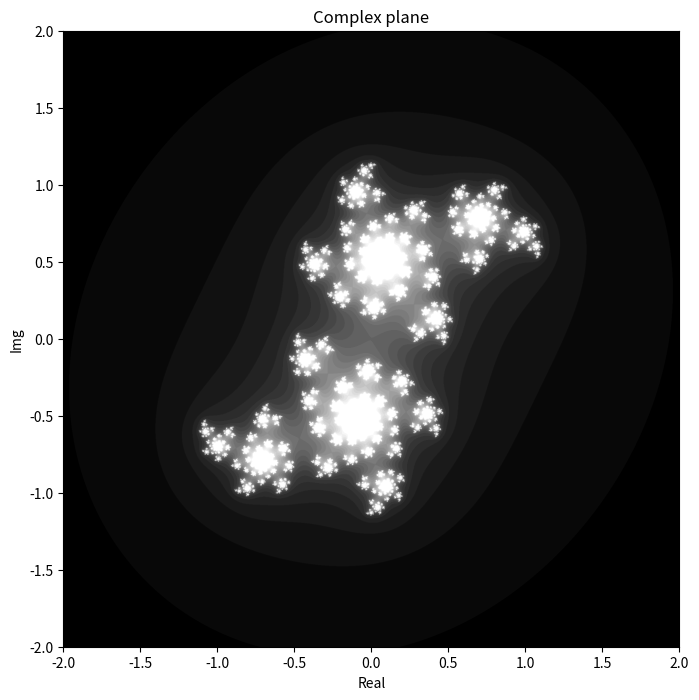

The script that saved this image:
import numpy as np
import matplotlib.pyplot as plt

class JuliaSet:
    def __init__(self, c, colored):
        self.c = c
        self.colored = colored

    def iter_at_divergence(self, p0, val_bound, iter_bound):
        '''
            z=z^2+c until divergence or not condition
            c fixed
        '''
        z = p0 #Succession start at complex specified
        i=0 #Iteration

        while i<iter_bound and abs(z) < val_bound:
            z = z**2 + self.c
            i+=1

        return i

    def plot(self, sampling_num, val_bound, iter_bound, start_x, end_x, start_y, end_y):
        img = np.full((sampling_num, sampling_num),0)
        x_samples = np.linspace(start_x, end_x, sampling_num)
        y_samples = np.linspace(start_y, end_y, sampling_num)

        for i in range(sampling_num):
            for j in range(sampling_num):
                img[j][i] = self.iter_at_divergence(complex(x_samples[i], y_samples[j]),
                                                    val_bound,
                                                    iter_bound)

        fig = plt.figure('Mandelbrot fractal', figsize=[8,8])

        if self.colored:
            plt.imshow(img, extent=[start_x,end_x,start_y,end_y])
        else:
            plt.imshow(img, extent=[start_x,end_x,start_y,end_y], cmap='gray')

        plt.title('Complex plane')
        plt.xlabel('Real')
        plt.ylabel('Img')
        plt.show()
        fig.savefig('julia_set.png')

class MandelbrotSet:
    def __init__(self, colored):
        self.colored = colored 

    def iter_at_divergence(self, c, val_bound, iter_bound):
        '''
        Return the iteration in which diverges
        z=z^2+c until divergence or maximum iterations reached
        '''
        z = c #Succession start
        i=0 #Iteration

        while i<iter_bound and abs(z) < val_bound:
            z = z**2 + c
            i+=1

        return i

    def plot(self, sampling_num, val_bound, iter_bound, start_x, end_x, start_y, end_y):
        img = np.full((sampling_num, sampling_num),0)
        x_samples = np.linspace(start_x, end_x, sampling_num)
        y_samples = np.linspace(start_y, end_y, sampling_num)

        for i in range(sampling_num):
            for j in range(sampling_num):
                img[j][i] = self.iter_at_divergence(complex(x_samples[i], y_samples[j]), 
                                                    val_bound,
                                                    iter_bound)

        fig = plt.figure('Mandelbrot fractal', figsize=[8,8])

        if self.colored:
            plt.imshow(img, extent=[start_x,end_x,start_y,end_y])
        else:
            plt.imshow(img, extent=[start_x,end_x,start_y,end_y], cmap='gray')

        plt.title('Complex plane')
        plt.xlabel('Real')
        plt.ylabel('Img')
        plt.show()
        fig.savefig('mandelbrot_set.png')


if __name__=='__main__':
    m = MandelbrotSet(False)
    m.plot(2000, 2, 30, -2.1, 0.6, -1.4, 1.4)
    j = JuliaSet(complex(0.2,0.6), False)
    j.plot(2000, 4, 30, -2, 2, -2, 2)